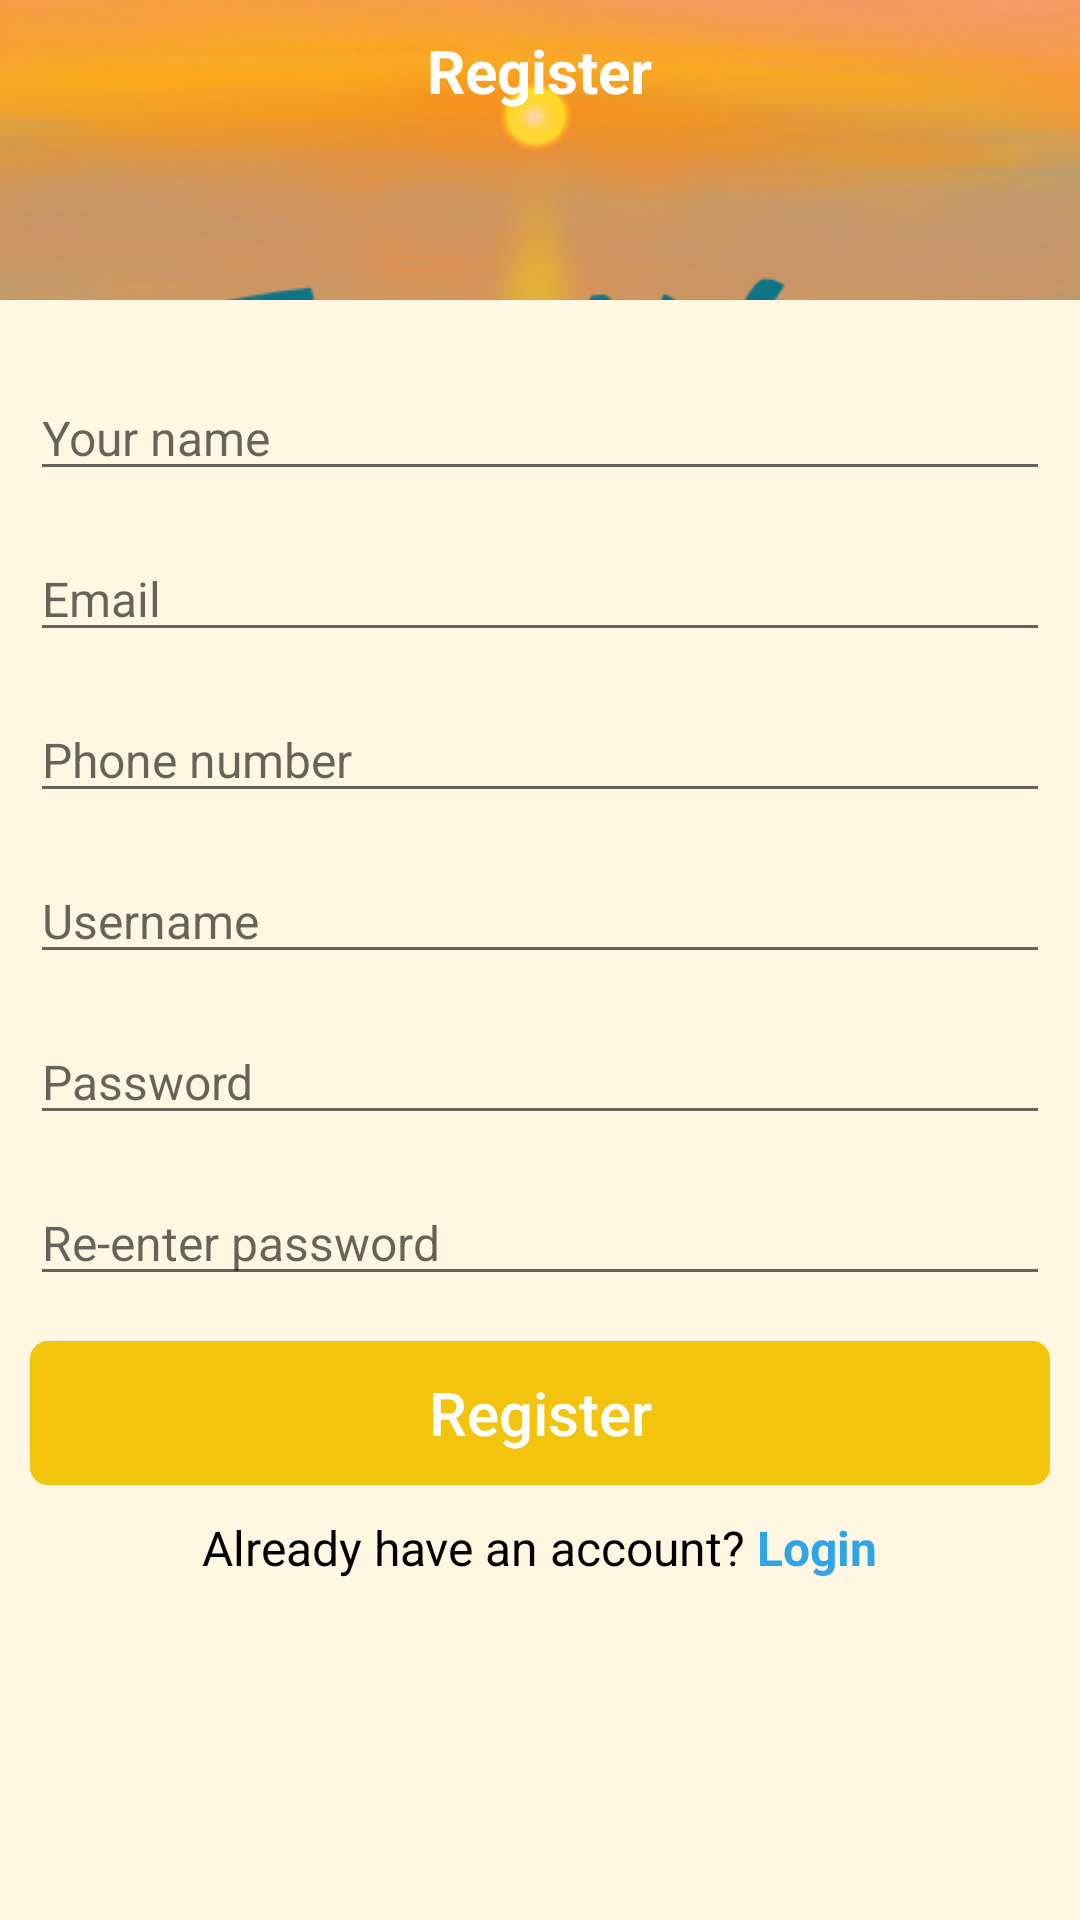

Write the Android layout XML for this screen, with the resource values it uses.
<!-- AndroidManifest.xml: activity theme Theme.AppCompat.Light.NoActionBar -->
<!-- res/layout/activity_register.xml -->
<?xml version="1.0" encoding="utf-8"?>
<LinearLayout xmlns:android="http://schemas.android.com/apk/res/android"
    xmlns:app="http://schemas.android.com/apk/res-auto"
    xmlns:tools="http://schemas.android.com/tools"
    android:layout_width="match_parent"
    android:layout_height="match_parent"
    android:orientation="vertical"
    tools:context=".Account_Activity.RegisterActivity"
    android:background="#FFF7E1">

    <RelativeLayout
        android:layout_width="match_parent"
        android:layout_height="wrap_content">

        <ImageView
            android:id="@+id/iv_logo"
            android:layout_width="match_parent"
            android:layout_height="100dp"
            android:src="@drawable/touristo_logo"
            android:scaleType="centerCrop"
            android:adjustViewBounds="true"/>

        <ImageButton
            android:id="@+id/ib_back"
            android:layout_width="wrap_content"
            android:layout_height="wrap_content"
            android:src="@drawable/baseline_arrow_back_24"
            android:layout_alignTop="@id/iv_logo"
            android:background="#00000000"
            android:padding="10dp" />

        <TextView
            android:id="@+id/tv_Register"
            android:layout_width="wrap_content"
            android:layout_height="wrap_content"
            android:text="Register"
            android:textSize="20sp"
            android:textColor="@color/white"
            android:textStyle="bold"
            android:layout_centerHorizontal="true"
            android:padding="10dp"/>

    </RelativeLayout>

    <LinearLayout
        android:layout_width="match_parent"
        android:layout_height="wrap_content"
        android:padding="10dp"
        android:orientation="vertical">

        <EditText
            android:id="@+id/edt_name"
            android:layout_width="match_parent"
            android:layout_height="wrap_content"
            android:hint="Your name"
            android:textSize="16sp"
            android:layout_marginTop="15dp"
            android:layout_marginBottom="15dp"
            android:inputType="textEmailAddress" />

        <EditText
            android:id="@+id/edt_mail"
            android:layout_width="match_parent"
            android:layout_height="wrap_content"
            android:hint="Email"
            android:layout_marginBottom="15dp"
            android:textSize="16sp"
            android:inputType="textPhonetic"/>

        <EditText
            android:id="@+id/edt_phone"
            android:layout_width="match_parent"
            android:layout_height="wrap_content"
            android:hint="Phone number"
            android:layout_marginBottom="15dp"
            android:textSize="16sp"
            android:inputType="textPhonetic" />

        <EditText
            android:id="@+id/edt_userName"
            android:layout_width="match_parent"
            android:layout_height="wrap_content"
            android:hint="Username"
            android:textSize="16sp"
            android:layout_marginBottom="15dp"
            android:inputType="textPersonName" />

        <EditText
            android:id="@+id/edt_pass"
            android:layout_width="match_parent"
            android:layout_height="wrap_content"
            android:hint="Password"
            android:textSize="16sp"
            android:layout_marginBottom="15dp"
            android:inputType="textPassword"
            android:fontFamily="sans-serif" />

        <EditText
            android:id="@+id/edt_rePass"
            android:layout_width="match_parent"
            android:layout_height="wrap_content"
            android:hint="Re-enter password"
            android:textSize="16sp"
            android:layout_marginBottom="15dp"
            android:inputType="textPassword"
            android:fontFamily="sans-serif" />

        <Button
            android:background="@drawable/button_bg"
            android:id="@+id/btn_register"
            android:layout_width="match_parent"
            android:layout_height="wrap_content"
            android:text="Register"
            android:enabled="false"
            android:textAllCaps="false"
            android:textColor="@color/white"
            android:backgroundTint="@color/yellow"
            android:textSize="20sp"/>

    </LinearLayout>

    <LinearLayout
        android:layout_width="match_parent"
        android:layout_height="wrap_content"
        android:orientation="horizontal"
        android:gravity="center">

        <TextView
            android:id="@+id/tv_askLogin"
            android:layout_width="wrap_content"
            android:layout_height="wrap_content"
            android:text="Already have an account? "
            android:gravity="center"
            android:textSize="16sp"
            android:textColor="@color/black"/>

        <TextView
            android:id="@+id/tv_login"
            android:layout_width="wrap_content"
            android:layout_height="wrap_content"
            android:text="Login"
            android:gravity="center"
            android:textSize="16sp"
            android:textStyle="bold"
            android:textColor="@color/blue"/>

    </LinearLayout>

</LinearLayout>
<!-- resources referenced by this layout -->
<resources>
  <color name="black">#FF000000</color>
  <color name="blue">#2fa4e7</color>
  <color name="white">#FFFFFFFF</color>
  <color name="yellow">#f2c40d</color>
  <!-- drawable button_bg (drawable) -->
  <?xml version="1.0" encoding="utf-8"?>
  <shape xmlns:android="http://schemas.android.com/apk/res/android"
      android:shape="rectangle">
      <corners android:radius="5dp"/>
      <stroke
          android:width="2dp"
          android:color="@color/white"/>
  
  </shape>
  <!-- drawable touristo_logo: png bitmap (drawable, 172753 bytes) -->
</resources>
